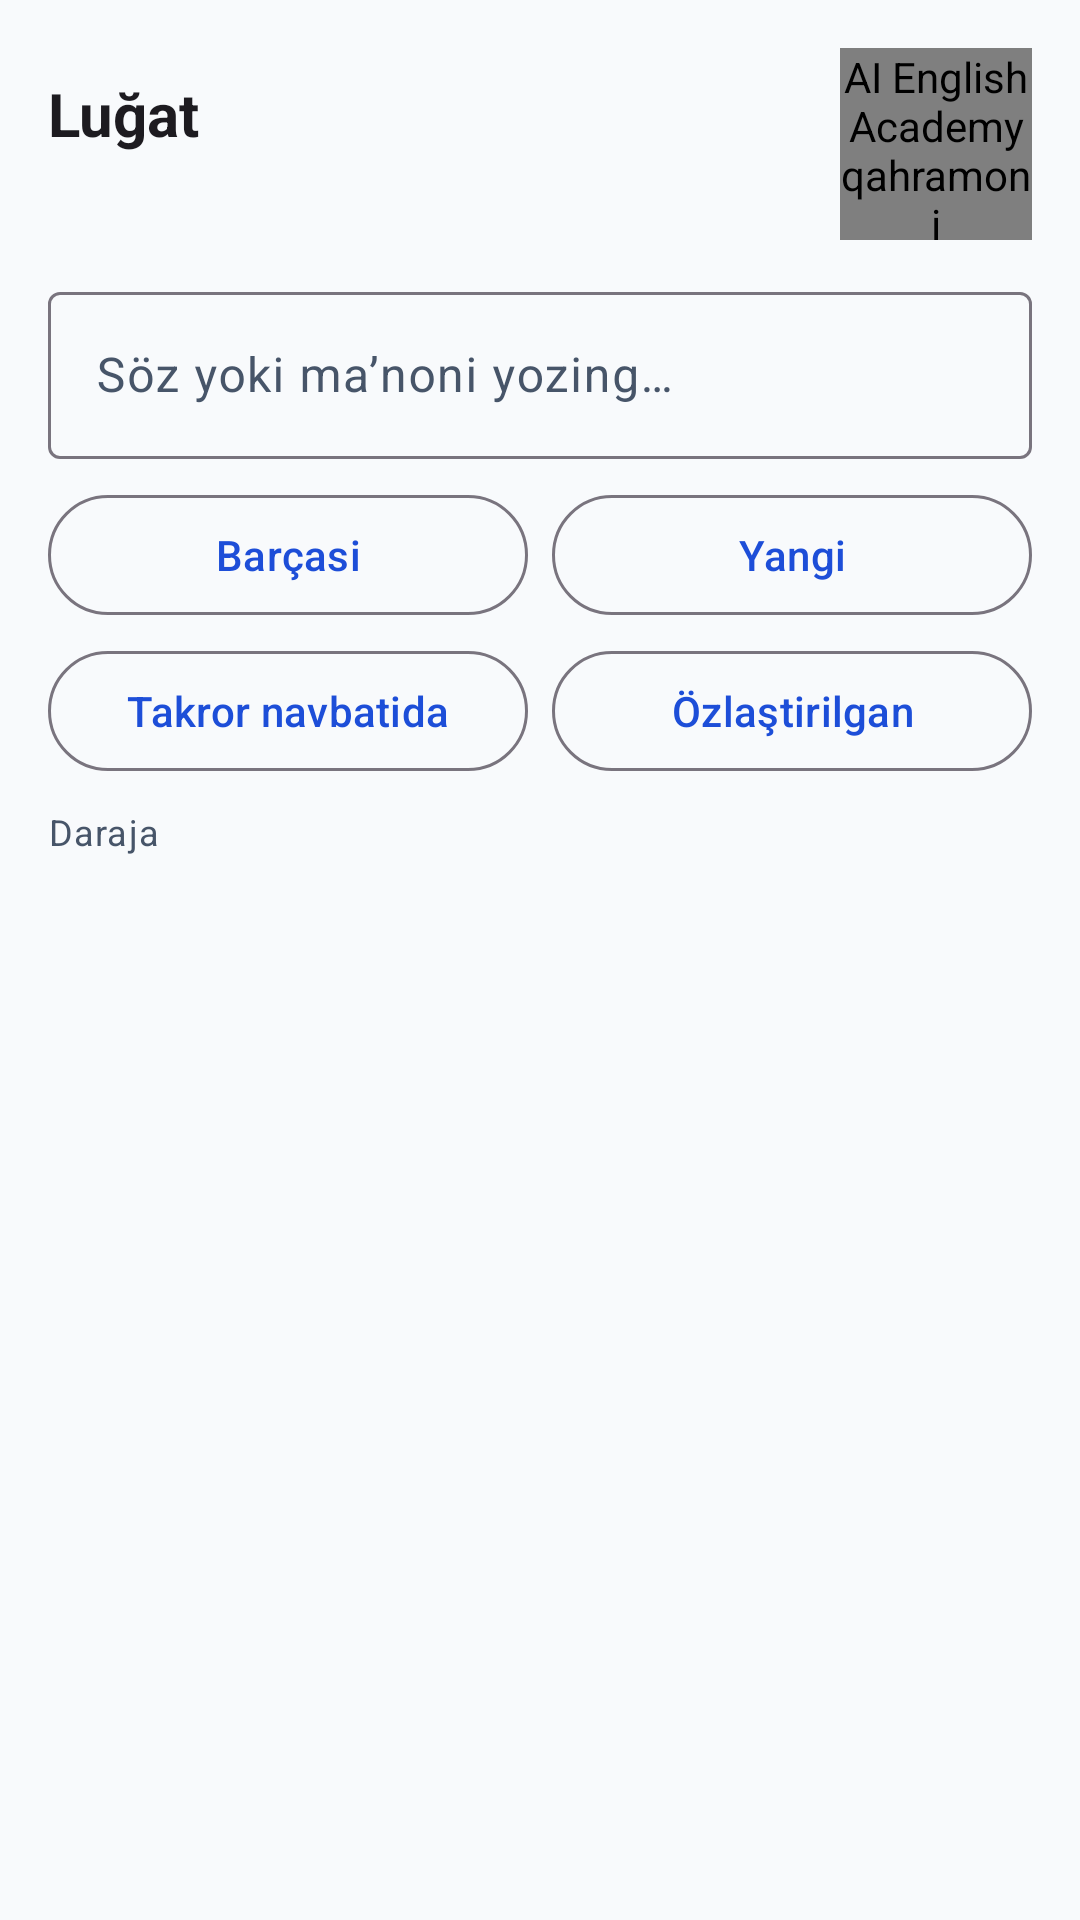

Write the Android layout XML for this screen, with the resource values it uses.
<!-- AndroidManifest.xml: application theme Theme.Aea -->
<!-- res/layout/fragment_vocabulary.xml -->
<?xml version="1.0" encoding="utf-8"?>
<androidx.core.widget.NestedScrollView
    xmlns:android="http://schemas.android.com/apk/res/android"
    android:id="@+id/vocabScroll"
    android:layout_width="match_parent"
    android:layout_height="match_parent"
    android:fillViewport="true">

    <LinearLayout
        android:layout_width="match_parent"
        android:layout_height="wrap_content"
        android:orientation="vertical"
        android:padding="@dimen/screen_pad">

        <LinearLayout
            android:layout_width="match_parent"
            android:layout_height="wrap_content"
            android:gravity="center_vertical"
            android:orientation="horizontal">

            <LinearLayout
                android:layout_width="0dp"
                android:layout_height="wrap_content"
                android:layout_weight="1"
                android:orientation="vertical">

                <TextView
                    android:id="@+id/vocabTitle"
                    style="@style/Text.Aea.Title"
                    android:layout_width="match_parent"
                    android:layout_height="wrap_content"
                    android:text="@string/vocab_title" />

                <TextView
                    android:id="@+id/vocabSubtitle"
                    style="@style/Text.Aea.Small"
                    android:layout_width="match_parent"
                    android:layout_height="wrap_content"
                    android:layout_marginTop="4dp" />
            </LinearLayout>

            <com.dadaxon.aienglishacademy.ui.MascotView
                android:id="@+id/vocabMascot"
                android:layout_width="@dimen/mascot_md"
                android:layout_height="@dimen/mascot_md"
                android:contentDescription="@string/mascot_alt" />
        </LinearLayout>

        
        <com.google.android.material.textfield.TextInputLayout
            android:id="@+id/vocabSearchLayout"
            style="@style/Widget.Aea.Field"
            android:layout_width="match_parent"
            android:layout_height="wrap_content"
            android:layout_marginTop="@dimen/gap_m"
            android:hint="@string/vocab_search_hint">

            <com.google.android.material.textfield.TextInputEditText
                android:id="@+id/vocabSearchField"
                android:layout_width="match_parent"
                android:layout_height="wrap_content"
                android:imeOptions="actionSearch"
                android:inputType="text"
                android:maxLines="1" />
        </com.google.android.material.textfield.TextInputLayout>

        
        <LinearLayout
            android:layout_width="match_parent"
            android:layout_height="wrap_content"
            android:layout_marginTop="@dimen/gap_s"
            android:orientation="horizontal">

            <com.google.android.material.button.MaterialButton
                android:id="@+id/vocabFilterAll"
                style="@style/Widget.Aea.Button.Outlined"
                android:layout_width="0dp"
                android:layout_height="wrap_content"
                android:layout_marginEnd="@dimen/gap_s"
                android:layout_weight="1"
                android:text="@string/vocab_filter_all" />

            <com.google.android.material.button.MaterialButton
                android:id="@+id/vocabFilterNew"
                style="@style/Widget.Aea.Button.Outlined"
                android:layout_width="0dp"
                android:layout_height="wrap_content"
                android:layout_weight="1"
                android:text="@string/vocab_filter_new" />
        </LinearLayout>

        <LinearLayout
            android:layout_width="match_parent"
            android:layout_height="wrap_content"
            android:layout_marginTop="4dp"
            android:orientation="horizontal">

            <com.google.android.material.button.MaterialButton
                android:id="@+id/vocabFilterDue"
                style="@style/Widget.Aea.Button.Outlined"
                android:layout_width="0dp"
                android:layout_height="wrap_content"
                android:layout_marginEnd="@dimen/gap_s"
                android:layout_weight="1"
                android:text="@string/vocab_filter_due" />

            <com.google.android.material.button.MaterialButton
                android:id="@+id/vocabFilterLearned"
                style="@style/Widget.Aea.Button.Outlined"
                android:layout_width="0dp"
                android:layout_height="wrap_content"
                android:layout_weight="1"
                android:text="@string/vocab_filter_learned" />
        </LinearLayout>

        
        <TextView
            android:id="@+id/vocabLevelLabel"
            style="@style/Text.Aea.Small"
            android:layout_width="match_parent"
            android:layout_height="wrap_content"
            android:layout_marginTop="@dimen/gap_s"
            android:text="@string/vocab_level_filter" />

        <LinearLayout
            android:id="@+id/vocabLevelRow"
            android:layout_width="match_parent"
            android:layout_height="wrap_content"
            android:orientation="horizontal" />

        
        <TextView
            android:id="@+id/vocabCount"
            style="@style/Text.Aea.Small"
            android:layout_width="match_parent"
            android:layout_height="wrap_content"
            android:layout_marginTop="@dimen/gap_s" />

        
        <LinearLayout
            android:id="@+id/vocabRows"
            android:layout_width="match_parent"
            android:layout_height="wrap_content"
            android:layout_marginTop="@dimen/gap_s"
            android:orientation="vertical" />

        
        <LinearLayout
            android:id="@+id/vocabCards"
            android:layout_width="match_parent"
            android:layout_height="wrap_content"
            android:layout_marginTop="@dimen/gap_s"
            android:orientation="vertical" />

        <TextView
            android:id="@+id/vocabEmpty"
            style="@style/Text.Aea.Small"
            android:layout_width="match_parent"
            android:layout_height="wrap_content"
            android:layout_marginTop="@dimen/gap_m"
            android:visibility="gone" />
    </LinearLayout>
</androidx.core.widget.NestedScrollView>
<!-- resources referenced by this layout -->
<resources>
  <dimen name="gap_m">12dp</dimen>
  <dimen name="gap_s">8dp</dimen>
  <dimen name="mascot_md">64dp</dimen>
  <dimen name="screen_pad">16dp</dimen>
  <string name="mascot_alt">AI English Academy qahramoni</string>
  <string name="vocab_filter_all">Barçasi</string>
  <string name="vocab_filter_due">Takror navbatida</string>
  <string name="vocab_filter_learned">Özlaştirilgan</string>
  <string name="vocab_filter_new">Yangi</string>
  <string name="vocab_level_filter">Daraja</string>
  <string name="vocab_search_hint">Söz yoki ma’noni yozing…</string>
  <string name="vocab_title">Luğat</string>
  <style name="Text.Aea.Small" parent="TextAppearance.Material3.BodySmall">
          <item name="android:textColor">?attr/colorOnSurfaceVariant</item>
      </style>
  <style name="Text.Aea.Title" parent="TextAppearance.Material3.TitleLarge">
          <item name="android:textSize">@dimen/text_title</item>
          <item name="android:textStyle">bold</item>
      </style>
  <style name="Widget.Aea.Button.Outlined" parent="Widget.Material3.Button.OutlinedButton" />
  <style name="Widget.Aea.Field" parent="Widget.Material3.TextInputLayout.OutlinedBox" />
  <style name="Theme.Aea" parent="Theme.Material3.DayNight.NoActionBar">
          <item name="colorPrimary">@color/brand_blue</item>
          <item name="colorPrimaryDark">@color/brand_blue_dark</item>
          <item name="colorOnPrimary">@color/white</item>
          <item name="colorPrimaryContainer">@color/brand_blue</item>
          <item name="colorOnPrimaryContainer">@color/white</item>
          <item name="colorSecondary">@color/accent</item>
          <item name="colorOnSecondary">@color/white</item>
          <item name="colorSecondaryContainer">@color/accent</item>
          <item name="colorOnSecondaryContainer">@color/white</item>
          <item name="android:colorBackground">@color/bg_light</item>
          <item name="colorSurface">@color/card_light</item>
          <item name="colorOnSurface">@color/text_primary_light</item>
          <item name="colorOnSurfaceVariant">@color/text_secondary_light</item>
          <item name="colorError">@color/err</item>
          <item name="android:statusBarColor" tools:targetApi="l">@color/brand_blue</item>
          <item name="android:navigationBarColor" tools:targetApi="l">@color/bg_light</item>
      </style>
  <dimen name="text_title">20sp</dimen>
  <color name="brand_blue">#1D4ED8</color>
  <color name="brand_blue_dark">#1E3A8A</color>
  <color name="white">#FFFFFF</color>
  <color name="accent">#0EA5E9</color>
  <color name="bg_light">#F8FAFC</color>
  <color name="card_light">#FFFFFF</color>
  <color name="text_primary_light">#0F172A</color>
  <color name="text_secondary_light">#475569</color>
  <color name="err">#DC2626</color>
</resources>
